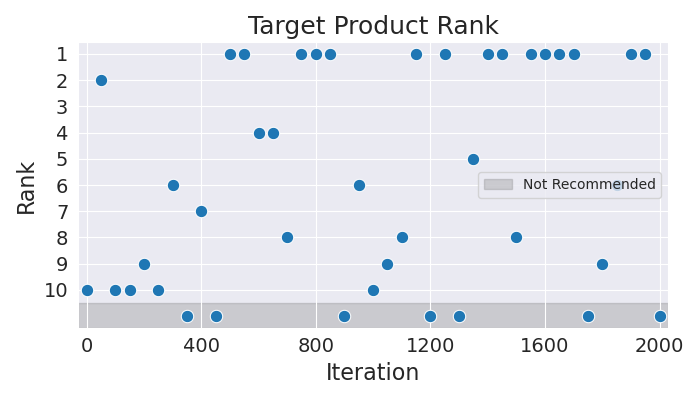

Values plotted in this chart, from the file beside it:
Iteration, Rank
0, 10
50, 2
100, 10
150, 10
200, 9
250, 10
300, 6
350, 11
400, 7
450, 11
500, 1
550, 1
600, 4
650, 4
700, 8
750, 1
800, 1
850, 1
900, 11
950, 6
1000, 10
1050, 9
1100, 8
1150, 1
1200, 11
1250, 1
1300, 11
1350, 5
1400, 1
1450, 1
1500, 8
1550, 1
1600, 1
1650, 1
1700, 1
1750, 11
1800, 9
1850, 6
1900, 1
1950, 1
2000, 11
